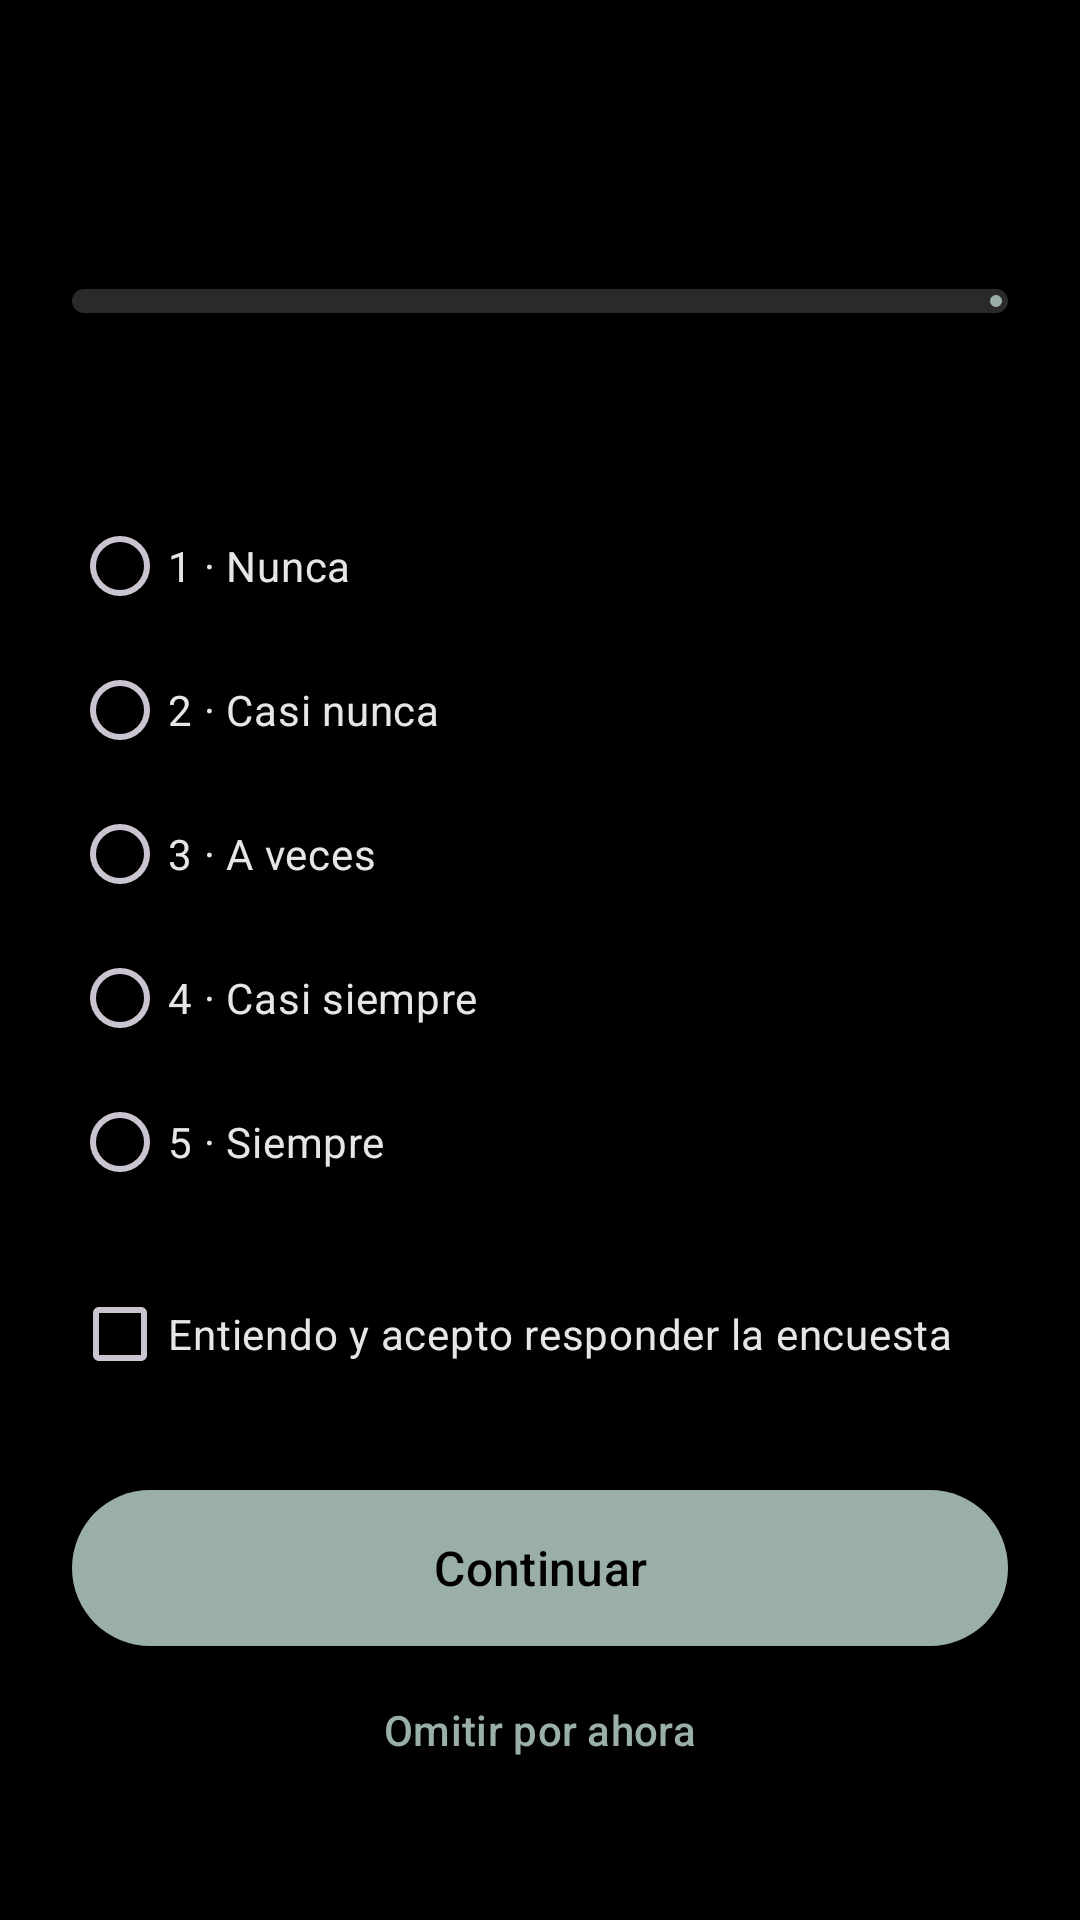

Write the Android layout XML for this screen, with the resource values it uses.
<!-- AndroidManifest.xml: application theme Theme.Pausa -->
<!-- res/layout/activity_onboarding.xml -->
<?xml version="1.0" encoding="utf-8"?>
<ScrollView xmlns:android="http://schemas.android.com/apk/res/android"
    xmlns:app="http://schemas.android.com/apk/res-auto"
    android:layout_width="match_parent"
    android:layout_height="match_parent"
    android:background="@color/bg"
    android:fillViewport="true"
    android:fitsSystemWindows="true">

    <LinearLayout
        android:layout_width="match_parent"
        android:layout_height="wrap_content"
        android:orientation="vertical"
        android:padding="24dp">

        <TextView
            android:id="@+id/tvTitle"
            android:layout_width="match_parent"
            android:layout_height="wrap_content"
            android:textColor="@color/text"
            android:textSize="28sp"
            android:textStyle="bold" />

        <TextView
            android:id="@+id/tvStep"
            android:layout_width="wrap_content"
            android:layout_height="wrap_content"
            android:layout_marginTop="8dp"
            android:textColor="@color/muted" />

        <com.google.android.material.progressindicator.LinearProgressIndicator
            android:id="@+id/prog"
            android:layout_width="match_parent"
            android:layout_height="wrap_content"
            android:layout_marginTop="8dp"
            android:max="100"
            app:indicatorColor="@color/moss"
            app:trackColor="@color/line"
            app:trackCornerRadius="4dp"
            app:trackThickness="8dp" />

        <TextView
            android:id="@+id/tvBody"
            android:layout_width="match_parent"
            android:layout_height="wrap_content"
            android:layout_marginTop="20dp"
            android:lineSpacingExtra="4dp"
            android:textColor="@color/text"
            android:textSize="18sp" />

        <RadioGroup
            android:id="@+id/rg"
            android:layout_width="match_parent"
            android:layout_height="wrap_content"
            android:layout_marginTop="16dp"
            android:orientation="vertical">

            <RadioButton
                android:id="@+id/rb1"
                android:layout_width="match_parent"
                android:layout_height="wrap_content"
                android:minHeight="48dp"
                android:text="1 · Nunca"
                android:textColor="@color/text" />

            <RadioButton
                android:id="@+id/rb2"
                android:layout_width="match_parent"
                android:layout_height="wrap_content"
                android:minHeight="48dp"
                android:text="2 · Casi nunca"
                android:textColor="@color/text" />

            <RadioButton
                android:id="@+id/rb3"
                android:layout_width="match_parent"
                android:layout_height="wrap_content"
                android:minHeight="48dp"
                android:text="3 · A veces"
                android:textColor="@color/text" />

            <RadioButton
                android:id="@+id/rb4"
                android:layout_width="match_parent"
                android:layout_height="wrap_content"
                android:minHeight="48dp"
                android:text="4 · Casi siempre"
                android:textColor="@color/text" />

            <RadioButton
                android:id="@+id/rb5"
                android:layout_width="match_parent"
                android:layout_height="wrap_content"
                android:minHeight="48dp"
                android:text="5 · Siempre"
                android:textColor="@color/text" />
        </RadioGroup>

        <CheckBox
            android:id="@+id/cbConsent"
            android:layout_width="match_parent"
            android:layout_height="wrap_content"
            android:layout_marginTop="16dp"
            android:text="Entiendo y acepto responder la encuesta"
            android:textColor="@color/text" />

        <Button
            android:id="@+id/btnNext"
            android:layout_width="match_parent"
            android:layout_height="60dp"
            android:layout_marginTop="24dp"
            android:text="Continuar"
            android:textSize="16sp" />

        <Button
            android:id="@+id/btnSkip"
            style="@style/Widget.Material3.Button.TextButton"
            android:layout_width="match_parent"
            android:layout_height="wrap_content"
            android:text="Omitir por ahora" />
    </LinearLayout>
</ScrollView>
<!-- resources referenced by this layout -->
<resources>
  <color name="bg">#000000</color>
  <color name="line">#2A2A2A</color>
  <color name="moss">#9AAFA5</color>
  <color name="muted">#8C8C8C</color>
  <color name="text">#E6E6E6</color>
  <style name="Theme.Pausa" parent="Theme.Material3.Dark.NoActionBar">
          <item name="colorPrimary">@color/moss</item>
          <item name="colorOnPrimary">@color/ink</item>
          <item name="android:windowBackground">@color/bg</item>
          <item name="android:statusBarColor">@color/bg</item>
          <item name="android:navigationBarColor">@color/bg</item>
          <item name="android:windowLightStatusBar">false</item>
          <item name="android:textColorPrimary">@color/text</item>
          <item name="android:textColorSecondary">@color/muted</item>
      </style>
  <color name="ink">#000000</color>
</resources>
